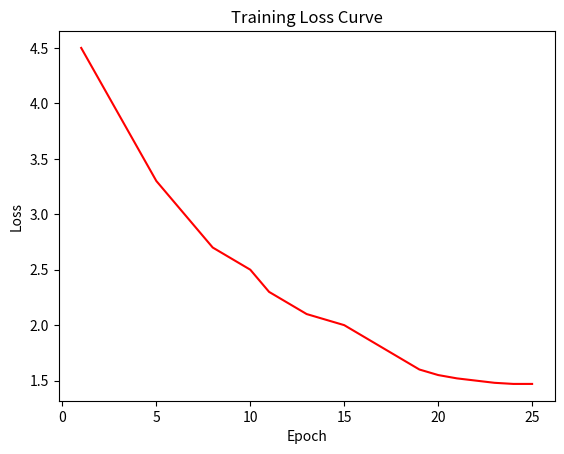
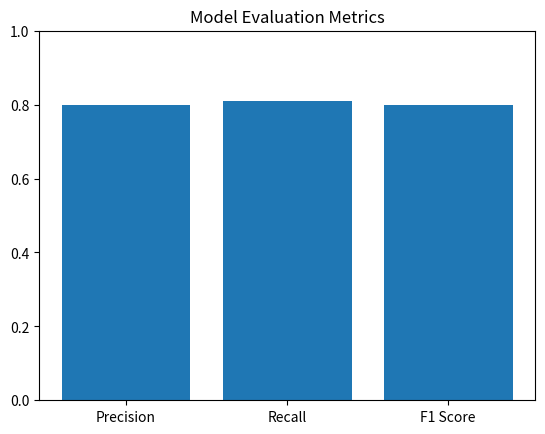
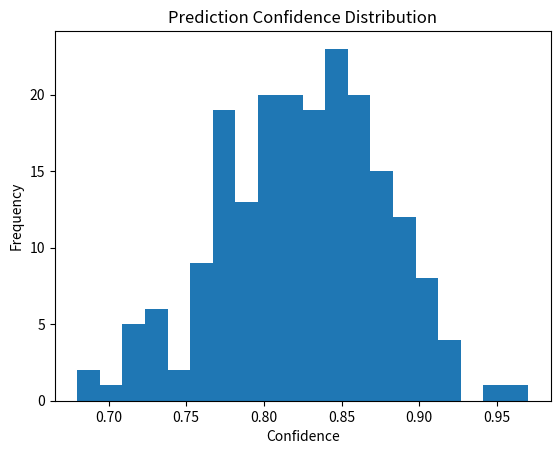
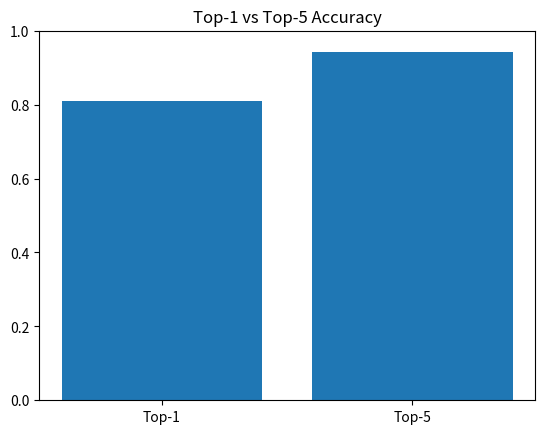

The script that saved these images, in order:
import matplotlib.pyplot as plt
import numpy as np

# Example values based on your training
epochs = list(range(1,26))

accuracy = [
0.03,0.09,0.16,0.24,0.32,
0.38,0.44,0.48,0.52,0.55,
0.60,0.63,0.66,0.67,0.68,
0.70,0.73,0.76,0.78,0.79,
0.80,0.80,0.81,0.81,0.81
]

loss = [
4.5,4.2,3.9,3.6,3.3,
3.1,2.9,2.7,2.6,2.5,
2.3,2.2,2.1,2.05,2.0,
1.9,1.8,1.7,1.6,1.55,
1.52,1.50,1.48,1.47,1.47
]

# ---------------------------
# LOSS CURVE
# ---------------------------

plt.figure()

plt.plot(epochs, loss, color="red")

plt.title("Training Loss Curve")
plt.xlabel("Epoch")
plt.ylabel("Loss")

plt.savefig("loss_curve.png")

print("loss_curve.png saved")

# ---------------------------
# PRECISION RECALL F1
# ---------------------------

metrics = ["Precision","Recall","F1 Score"]

values = [0.80,0.81,0.80]

plt.figure()

plt.bar(metrics, values)

plt.title("Model Evaluation Metrics")

plt.ylim(0,1)

plt.savefig("precision_recall_f1.png")

print("precision_recall_f1.png saved")

# ---------------------------
# CONFIDENCE HISTOGRAM
# ---------------------------

confidence = np.random.normal(0.82,0.05,200)

plt.figure()

plt.hist(confidence,bins=20)

plt.title("Prediction Confidence Distribution")

plt.xlabel("Confidence")

plt.ylabel("Frequency")

plt.savefig("confidence_histogram.png")

print("confidence_histogram.png saved")

# ---------------------------
# TOP5 ACCURACY
# ---------------------------

labels = ["Top-1","Top-5"]

scores = [0.811,0.942]

plt.figure()

plt.bar(labels,scores)

plt.title("Top-1 vs Top-5 Accuracy")

plt.ylim(0,1)

plt.savefig("top5_accuracy.png")

print("top5_accuracy.png saved")

print("All research graphs generated")
